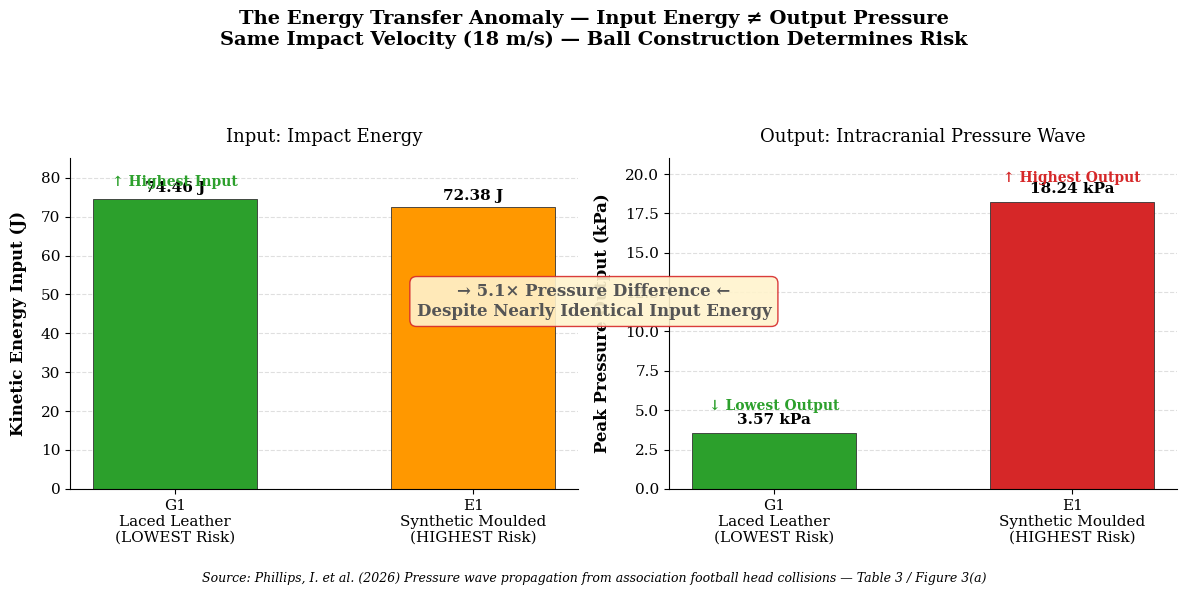

Here is the Python script that generated this plot:
import matplotlib.pyplot as plt
import numpy as np
from matplotlib import rcParams

# ======================
# PH.D STANDARD SETTINGS
# ======================
rcParams['font.family'] = 'serif'
rcParams['font.size'] = 11
rcParams['axes.labelsize'] = 12
rcParams['axes.titlesize'] = 13
rcParams['xtick.labelsize'] = 11
rcParams['ytick.labelsize'] = 11
rcParams['figure.dpi'] = 300
rcParams['savefig.dpi'] = 300
rcParams['savefig.bbox'] = 'tight'
rcParams['axes.linewidth'] = 0.8

# ======================
# DATA
# ======================
ball_labels = ['G1\nLaced Leather\n(LOWEST Risk)', 'E1\nSynthetic Moulded\n(HIGHEST Risk)']
joules_input = [74.46, 72.38]
kpa_output = [3.57, 18.24]
colors_energy = ['#2ca02c', '#ff9800']   # Green = G1, Orange = E1
colors_pressure = ['#2ca02c', '#d62728'] # Green = G1, Red = E1

# ======================
# FIGURE — 2 SUBPLOTS
# ======================
fig, (ax1, ax2) = plt.subplots(1, 2, figsize=(12, 5.5))

# --- Left Plot: Kinetic Energy Input (Joules) ---
bars1 = ax1.bar(ball_labels, joules_input, color=colors_energy, edgecolor='#333333', linewidth=0.6, width=0.55)
ax1.set_ylabel('Kinetic Energy Input (J)', fontweight='bold', labelpad=10)
ax1.set_title('Input: Impact Energy', pad=12)
ax1.set_ylim(0, 85)
ax1.grid(axis='y', linestyle='--', alpha=0.4)
ax1.set_axisbelow(True)

# Value labels + annotations
for bar in bars1:
    h = bar.get_height()
    ax1.text(bar.get_x() + bar.get_width()/2., h + 1.2,
             f'{h:.2f} J', ha='center', va='bottom', fontweight='semibold')
ax1.text(0, 78, '↑ Highest Input', ha='center', fontsize=10, fontweight='bold', color='#2ca02c')

# --- Right Plot: Peak Pressure Output (kPa) ---
bars2 = ax2.bar(ball_labels, kpa_output, color=colors_pressure, edgecolor='#333333', linewidth=0.6, width=0.55)
ax2.set_ylabel('Peak Pressure Output (kPa)', fontweight='bold', labelpad=10)
ax2.set_title('Output: Intracranial Pressure Wave', pad=12)
ax2.set_ylim(0, 21)
ax2.grid(axis='y', linestyle='--', alpha=0.4)
ax2.set_axisbelow(True)

# Value labels + annotations
for bar in bars2:
    h = bar.get_height()
    ax2.text(bar.get_x() + bar.get_width()/2., h + 0.35,
             f'{h:.2f} kPa', ha='center', va='bottom', fontweight='semibold')
ax2.text(0, 5, '↓ Lowest Output', ha='center', fontsize=10, fontweight='bold', color='#2ca02c')
ax2.text(1, 19.5, '↑ Highest Output', ha='center', fontsize=10, fontweight='bold', color='#d62728')

# --- Main Title & Key Insight Annotation ---
fig.suptitle('The Energy Transfer Anomaly — Input Energy ≠ Output Pressure\nSame Impact Velocity (18 m/s) — Ball Construction Determines Risk',
             fontsize=14, fontweight='bold', y=1.05)

# Central arrow showing the reversal
fig.text(0.5, 0.52, '→ 5.1× Pressure Difference ←\nDespite Nearly Identical Input Energy',
         ha='center', va='center', fontsize=12, fontweight='bold', color='#555',
         bbox=dict(boxstyle='round,pad=0.4', fc='#fff3cd', ec='#d62728', alpha=0.9))

# Source citation
plt.figtext(0.5, 0.01,
            'Source: Phillips, I. et al. (2026) Pressure wave propagation from association football head collisions — Table 3 / Figure 3(a)',
            ha='center', fontsize=9, style='italic')

# Clean up spines
for ax in [ax1, ax2]:
    ax.spines['top'].set_visible(False)
    ax.spines['right'].set_visible(False)

plt.tight_layout(rect=[0, 0.04, 1, 0.97])

# Save for dissertation
plt.savefig('energy_vs_pressure_anomaly.png', dpi=300, bbox_inches='tight')
plt.savefig('energy_vs_pressure_anomaly.pdf', bbox_inches='tight')
plt.show()
